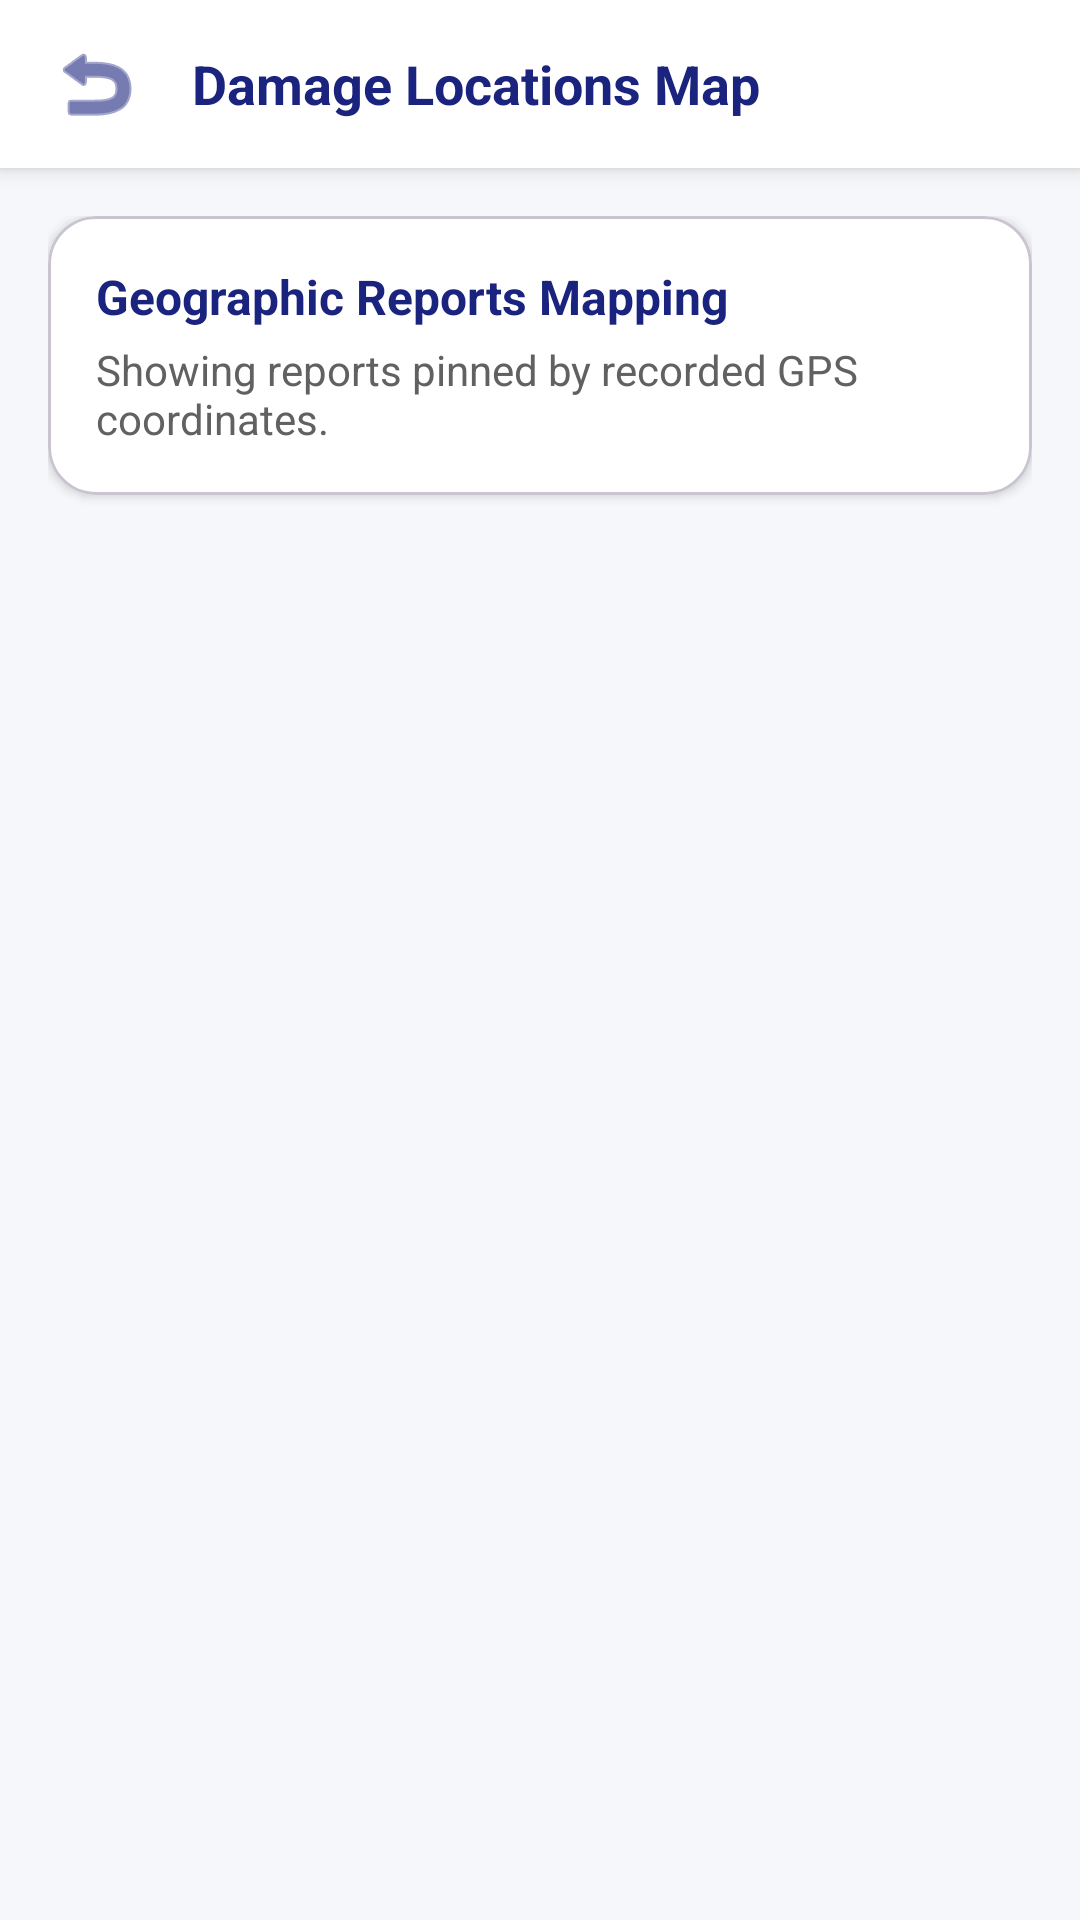

Android layout source for this screen:
<!-- AndroidManifest.xml: application theme Theme.RoadDamageDetectorApp -->
<!-- res/layout/activity_map.xml -->
<?xml version="1.0" encoding="utf-8"?>
<LinearLayout xmlns:android="http://schemas.android.com/apk/res/android"
    xmlns:app="http://schemas.android.com/apk/res-auto"
    android:layout_width="match_parent"
    android:layout_height="match_parent"
    android:background="#F5F7FA"
    android:orientation="vertical">

    
    <LinearLayout
        android:layout_width="match_parent"
        android:layout_height="56dp"
        android:background="#FFFFFF"
        android:elevation="4dp"
        android:gravity="center_vertical"
        android:orientation="horizontal"
        android:paddingHorizontal="16dp">

        <ImageView
            android:id="@+id/btnBack"
            android:layout_width="32dp"
            android:layout_height="32dp"
            android:contentDescription="Back"
            android:src="@android:drawable/ic_menu_revert"
            app:tint="#1A237E" />

        <TextView
            android:layout_width="wrap_content"
            android:layout_height="wrap_content"
            android:layout_marginStart="16dp"
            android:text="Damage Locations Map"
            android:textColor="#1A237E"
            android:textSize="18sp"
            android:textStyle="bold" />
    </LinearLayout>

    <LinearLayout
        android:layout_width="match_parent"
        android:layout_height="match_parent"
        android:orientation="vertical"
        android:padding="16dp">

        
        <com.google.android.material.card.MaterialCardView
            android:layout_width="match_parent"
            android:layout_height="wrap_content"
            android:layout_marginBottom="16dp"
            app:cardBackgroundColor="#FFFFFF"
            app:cardCornerRadius="16dp"
            app:cardElevation="2dp">

            <LinearLayout
                android:layout_width="match_parent"
                android:layout_height="wrap_content"
                android:orientation="vertical"
                android:padding="16dp">

                <TextView
                    android:id="@+id/tvMapStatusTitle"
                    android:layout_width="wrap_content"
                    android:layout_height="wrap_content"
                    android:text="Geographic Reports Mapping"
                    android:textColor="#1A237E"
                    android:textSize="16sp"
                    android:textStyle="bold" />

                <TextView
                    android:id="@+id/tvMapStatusSub"
                    android:layout_width="wrap_content"
                    android:layout_height="wrap_content"
                    android:layout_marginTop="4dp"
                    android:text="Showing reports pinned by recorded GPS coordinates."
                    android:textColor="#616161"
                    android:textSize="14sp" />
            </LinearLayout>
        </com.google.android.material.card.MaterialCardView>

        
        <androidx.recyclerview.widget.RecyclerView
            android:id="@+id/rvMappedReports"
            android:layout_width="match_parent"
            android:layout_height="0dp"
            android:layout_weight="1" />

        
        <LinearLayout
            android:id="@+id/layoutMapEmptyState"
            android:layout_width="wrap_content"
            android:layout_height="wrap_content"
            android:layout_gravity="center"
            android:gravity="center"
            android:orientation="vertical"
            android:padding="32dp"
            android:visibility="gone">

            <ImageView
                android:layout_width="80dp"
                android:layout_height="80dp"
                android:src="@android:drawable/ic_dialog_map"
                app:tint="#B0BEC5" />

            <TextView
                android:layout_width="wrap_content"
                android:layout_height="wrap_content"
                android:layout_marginTop="16dp"
                android:text="No Mapped Reports Available"
                android:textColor="#37474F"
                android:textSize="18sp"
                android:textStyle="bold" />

            <TextView
                android:layout_width="wrap_content"
                android:layout_height="wrap_content"
                android:layout_marginTop="6dp"
                android:gravity="center"
                android:text="Reports with valid GPS coordinates will be listed here with geographic markers."
                android:textColor="#78909C"
                android:textSize="14sp" />
        </LinearLayout>

    </LinearLayout>
</LinearLayout>
<!-- resources referenced by this layout -->
<resources>
  <style name="Theme.RoadDamageDetectorApp" parent="Base.Theme.RoadDamageDetectorApp" />
  <style name="Base.Theme.RoadDamageDetectorApp" parent="Theme.Material3.DayNight.NoActionBar">
          
          
      </style>
</resources>
